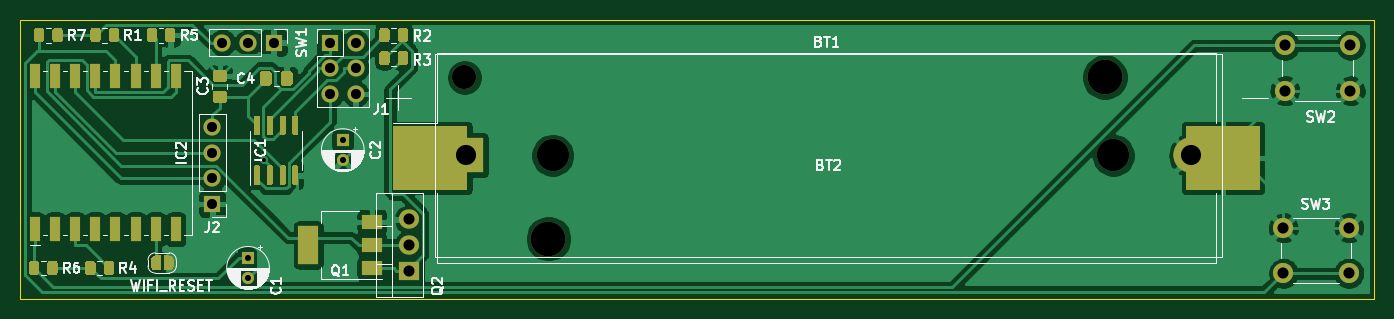
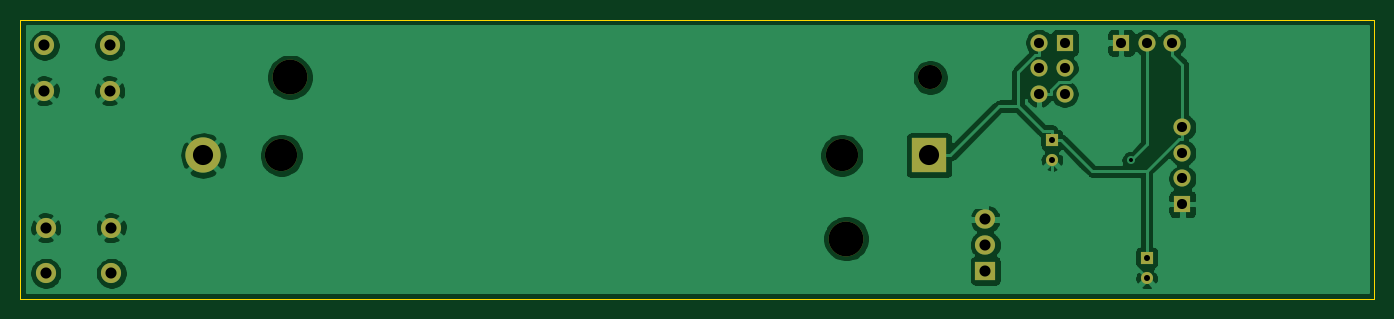
Circuit board: 10 layer files. Board 134.4 x 27.7 mm.
- bottom_copper: ESP_Windowsensor-B_Cu.gbr (65591 bytes)
- bottom_mask: ESP_Windowsensor-B_Mask.gbr (1972 bytes)
- paste: ESP_Windowsensor-B_Paste.gbr (482 bytes)
- bottom_silk: ESP_Windowsensor-B_SilkS.gbr (483 bytes)
- outline: ESP_Windowsensor-Edge_Cuts.gbr (719 bytes)
- top_copper: ESP_Windowsensor-F_Cu.gbr (109375 bytes)
- top_mask: ESP_Windowsensor-F_Mask.gbr (14310 bytes)
- paste: ESP_Windowsensor-F_Paste.gbr (10601 bytes)
- top_silk: ESP_Windowsensor-F_SilkS.gbr (32559 bytes)
- drill: ESP_Windowsensor.drl (863 bytes)

=== bottom_copper: ESP_Windowsensor-B_Cu.gbr (65591 bytes, source omitted) ===
=== bottom_mask: ESP_Windowsensor-B_Mask.gbr ===
%TF.GenerationSoftware,KiCad,Pcbnew,(5.1.9)-1*%
%TF.CreationDate,2021-03-29T21:17:45+02:00*%
%TF.ProjectId,ESP_Windowsensor,4553505f-5769-46e6-946f-7773656e736f,rev?*%
%TF.SameCoordinates,Original*%
%TF.FileFunction,Soldermask,Bot*%
%TF.FilePolarity,Negative*%
%FSLAX46Y46*%
G04 Gerber Fmt 4.6, Leading zero omitted, Abs format (unit mm)*
G04 Created by KiCad (PCBNEW (5.1.9)-1) date 2021-03-29 21:17:45*
%MOMM*%
%LPD*%
G01*
G04 APERTURE LIST*
%ADD10C,2.000000*%
%ADD11O,1.700000X1.700000*%
%ADD12R,1.700000X1.700000*%
%ADD13C,1.200000*%
%ADD14R,1.200000X1.200000*%
%ADD15O,2.000000X1.905000*%
%ADD16R,2.000000X1.905000*%
%ADD17C,3.200000*%
%ADD18R,3.500000X3.500000*%
%ADD19C,3.500000*%
%ADD20C,2.390000*%
%ADD21C,3.450000*%
G04 APERTURE END LIST*
D10*
%TO.C,SW3*%
X174856000Y-87122000D03*
X174856000Y-82622000D03*
X181356000Y-87122000D03*
X181356000Y-82622000D03*
%TD*%
%TO.C,SW2*%
X181506000Y-64516000D03*
X181506000Y-69016000D03*
X175006000Y-64516000D03*
X175006000Y-69016000D03*
%TD*%
D11*
%TO.C,J2*%
X68580000Y-72644000D03*
X68580000Y-75184000D03*
X68580000Y-77724000D03*
D12*
X68580000Y-80264000D03*
%TD*%
D13*
%TO.C,C2*%
X81534000Y-75914000D03*
D14*
X81534000Y-73914000D03*
%TD*%
D13*
%TO.C,C1*%
X72136000Y-87598000D03*
D14*
X72136000Y-85598000D03*
%TD*%
D11*
%TO.C,J1*%
X82804000Y-69342000D03*
X80264000Y-69342000D03*
X82804000Y-66802000D03*
X80264000Y-66802000D03*
X82804000Y-64262000D03*
D12*
X80264000Y-64262000D03*
%TD*%
D15*
%TO.C,Q2*%
X88138000Y-81788000D03*
X88138000Y-84328000D03*
D16*
X88138000Y-86868000D03*
%TD*%
D17*
%TO.C,BT2*%
X157981000Y-75438000D03*
X102371000Y-75438000D03*
D18*
X93726000Y-75438000D03*
D19*
X165726000Y-75438000D03*
%TD*%
D11*
%TO.C,SW1*%
X69596000Y-64262000D03*
X72136000Y-64262000D03*
D12*
X74676000Y-64262000D03*
%TD*%
D20*
%TO.C,BT1*%
X93610000Y-67692000D03*
D21*
X101940000Y-83692000D03*
X157140000Y-67692000D03*
%TD*%
M02*

=== paste: ESP_Windowsensor-B_Paste.gbr ===
%TF.GenerationSoftware,KiCad,Pcbnew,(5.1.9)-1*%
%TF.CreationDate,2021-03-29T21:17:45+02:00*%
%TF.ProjectId,ESP_Windowsensor,4553505f-5769-46e6-946f-7773656e736f,rev?*%
%TF.SameCoordinates,Original*%
%TF.FileFunction,Paste,Bot*%
%TF.FilePolarity,Positive*%
%FSLAX46Y46*%
G04 Gerber Fmt 4.6, Leading zero omitted, Abs format (unit mm)*
G04 Created by KiCad (PCBNEW (5.1.9)-1) date 2021-03-29 21:17:45*
%MOMM*%
%LPD*%
G01*
G04 APERTURE LIST*
G04 APERTURE END LIST*
M02*

=== bottom_silk: ESP_Windowsensor-B_SilkS.gbr ===
%TF.GenerationSoftware,KiCad,Pcbnew,(5.1.9)-1*%
%TF.CreationDate,2021-03-29T21:17:45+02:00*%
%TF.ProjectId,ESP_Windowsensor,4553505f-5769-46e6-946f-7773656e736f,rev?*%
%TF.SameCoordinates,Original*%
%TF.FileFunction,Legend,Bot*%
%TF.FilePolarity,Positive*%
%FSLAX46Y46*%
G04 Gerber Fmt 4.6, Leading zero omitted, Abs format (unit mm)*
G04 Created by KiCad (PCBNEW (5.1.9)-1) date 2021-03-29 21:17:45*
%MOMM*%
%LPD*%
G01*
G04 APERTURE LIST*
G04 APERTURE END LIST*
M02*

=== outline: ESP_Windowsensor-Edge_Cuts.gbr ===
%TF.GenerationSoftware,KiCad,Pcbnew,(5.1.9)-1*%
%TF.CreationDate,2021-03-29T21:17:45+02:00*%
%TF.ProjectId,ESP_Windowsensor,4553505f-5769-46e6-946f-7773656e736f,rev?*%
%TF.SameCoordinates,Original*%
%TF.FileFunction,Profile,NP*%
%FSLAX46Y46*%
G04 Gerber Fmt 4.6, Leading zero omitted, Abs format (unit mm)*
G04 Created by KiCad (PCBNEW (5.1.9)-1) date 2021-03-29 21:17:45*
%MOMM*%
%LPD*%
G01*
G04 APERTURE LIST*
%TA.AperFunction,Profile*%
%ADD10C,0.050000*%
%TD*%
G04 APERTURE END LIST*
D10*
X49530000Y-89662000D02*
X49530000Y-61976000D01*
X183896000Y-89662000D02*
X49530000Y-89662000D01*
X183896000Y-61976000D02*
X183896000Y-89662000D01*
X49530000Y-61976000D02*
X183896000Y-61976000D01*
M02*

=== top_copper: ESP_Windowsensor-F_Cu.gbr (109375 bytes, source omitted) ===
=== top_mask: ESP_Windowsensor-F_Mask.gbr (14310 bytes, source omitted) ===
=== paste: ESP_Windowsensor-F_Paste.gbr (10601 bytes, source omitted) ===
=== top_silk: ESP_Windowsensor-F_SilkS.gbr (32559 bytes, source omitted) ===
=== drill: ESP_Windowsensor.drl ===
M48
; DRILL file {KiCad (5.1.9)-1} date 03/29/21 21:18:24
; FORMAT={-:-/ absolute / inch / decimal}
; #@! TF.CreationDate,2021-03-29T21:18:24+02:00
; #@! TF.GenerationSoftware,Kicad,Pcbnew,(5.1.9)-1
FMAT,2
INCH
T1C0.0157
T2C0.0236
T3C0.0394
T4C0.0433
T5C0.0787
T6C0.0941
T7C0.1260
T8C0.1358
%
G90
G05
T1
X2.9013Y-2.9886
T2
X2.84Y-3.37
X2.84Y-3.4487
X3.21Y-2.91
X3.21Y-2.9887
T3
X2.7Y-2.86
X2.7Y-2.96
X2.7Y-3.06
X2.7Y-3.16
X2.74Y-2.53
X2.84Y-2.53
X2.94Y-2.53
X3.16Y-2.53
X3.16Y-2.63
X3.16Y-2.73
X3.26Y-2.53
X3.26Y-2.63
X3.26Y-2.73
T4
X3.47Y-3.22
X3.47Y-3.32
X3.47Y-3.42
X6.8841Y-3.2528
X6.8841Y-3.43
X6.89Y-2.54
X6.89Y-2.7172
X7.14Y-3.2528
X7.14Y-3.43
X7.1459Y-2.54
X7.1459Y-2.7172
T5
X3.69Y-2.97
X6.5246Y-2.97
T6
X3.6854Y-2.665
T7
X4.0304Y-2.97
X6.2197Y-2.97
T8
X4.0134Y-3.295
X6.1866Y-2.665
T0
M30

